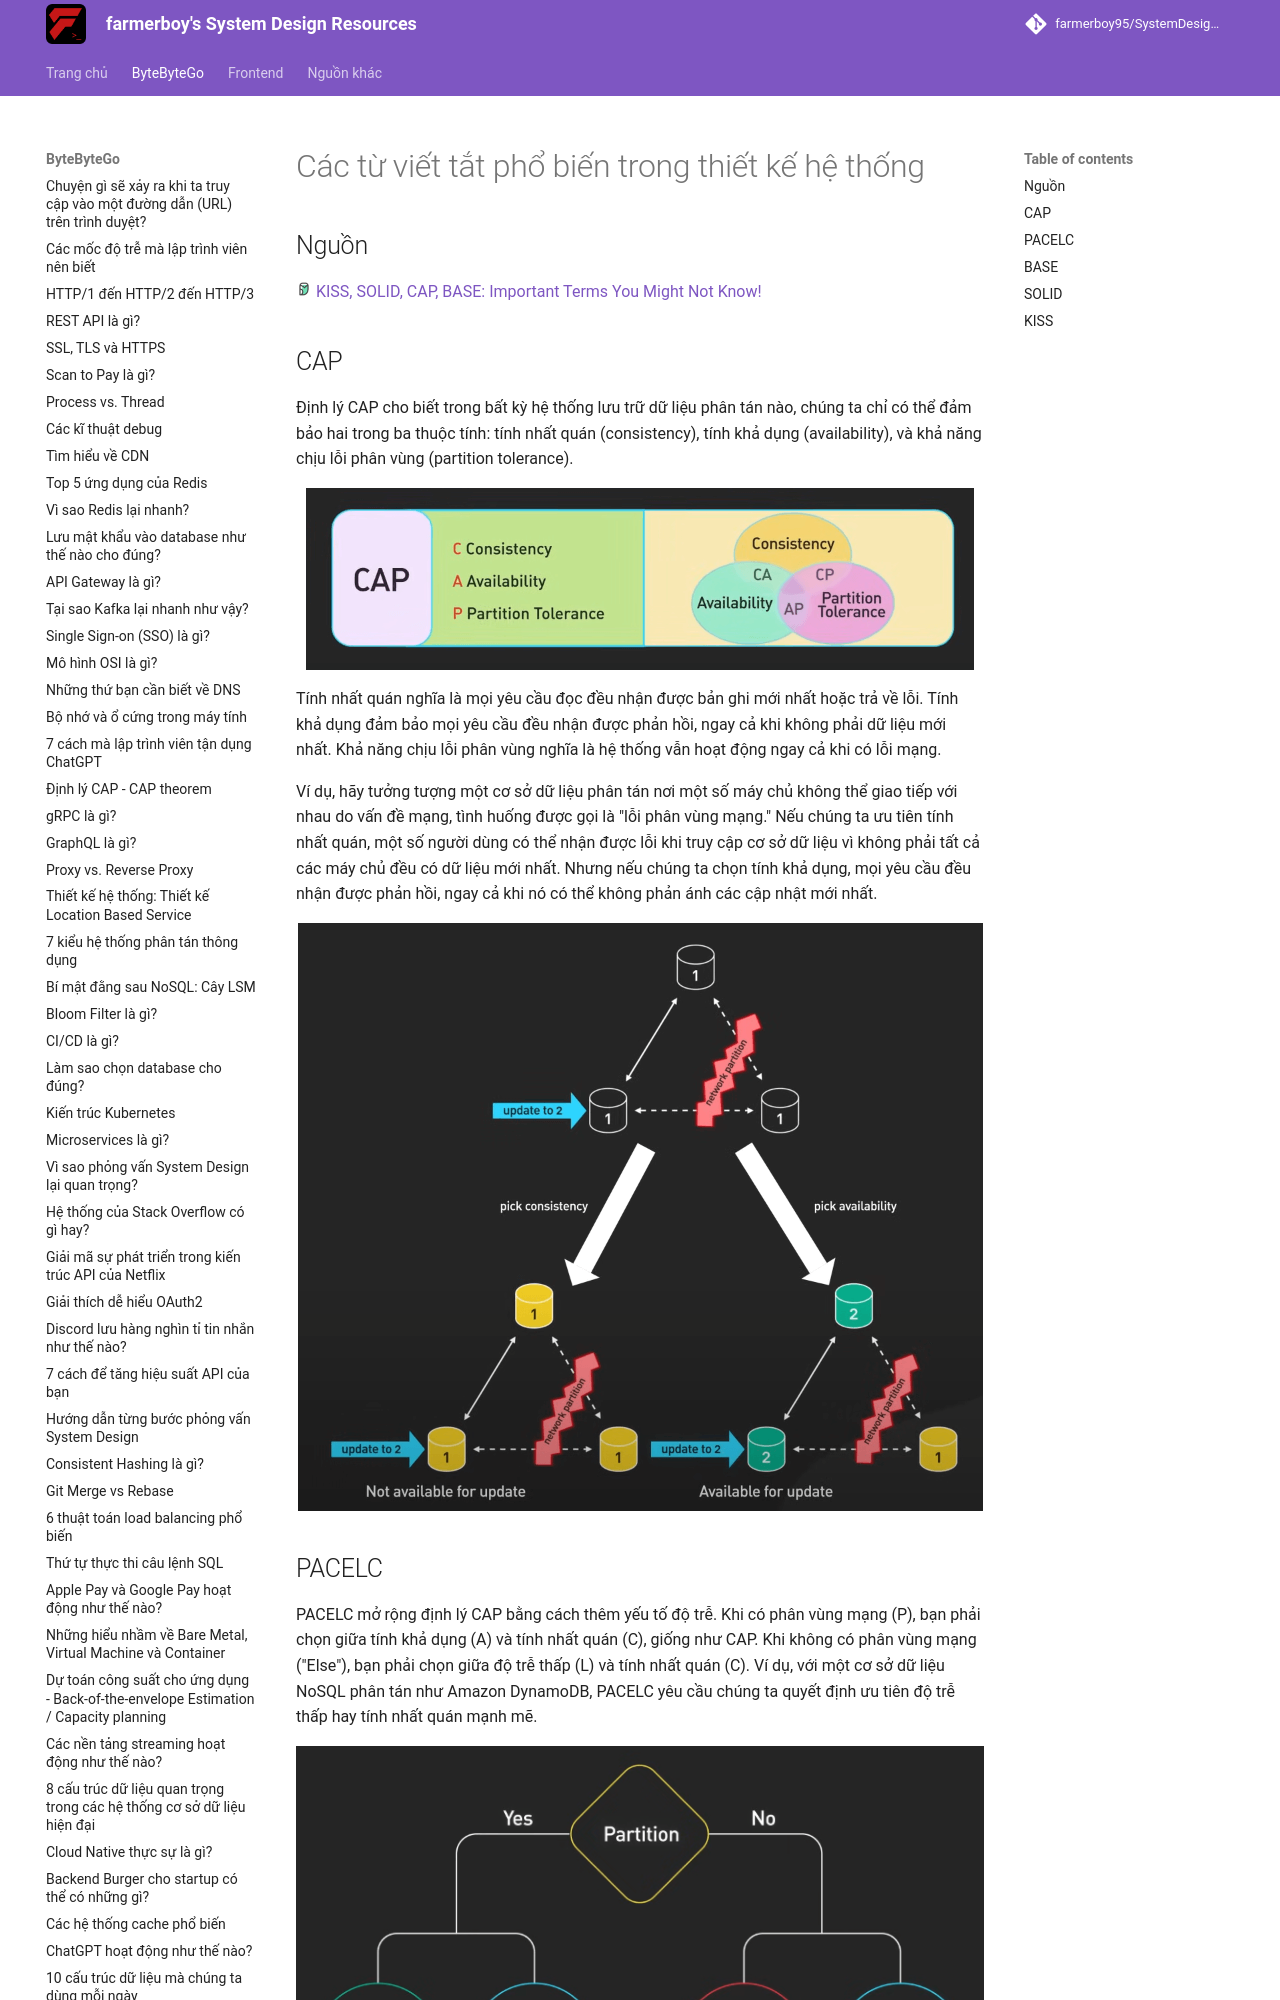

repository: farmerboy95/SystemDesignResources · page: ByteByteGo/kiss-solid-cap-base/index.html · generator: mkdocs

# Các từ viết tắt phổ biến trong thiết kế hệ thống

## Nguồn

<img src="../../assets/images/bytebytego.png" width="16" height="16"/> [KISS, SOLID, CAP, BASE: Important Terms You Might Not Know!](https://www.youtube.com/watch?v=cTyZ_hbmbDw)

## CAP

Định lý CAP cho biết trong bất kỳ hệ thống lưu trữ dữ liệu phân tán nào, chúng ta chỉ có thể đảm bảo hai trong ba thuộc tính: tính nhất quán (consistency), tính khả dụng (availability), và khả năng chịu lỗi phân vùng (partition tolerance). 

![](../assets/ByteByteGo/kiss-solid-cap-base/figure1.png){:class="centered-img"}

Tính nhất quán nghĩa là mọi yêu cầu đọc đều nhận được bản ghi mới nhất hoặc trả về lỗi. Tính khả dụng đảm bảo mọi yêu cầu đều nhận được phản hồi, ngay cả khi không phải dữ liệu mới nhất. Khả năng chịu lỗi phân vùng nghĩa là hệ thống vẫn hoạt động ngay cả khi có lỗi mạng.

Ví dụ, hãy tưởng tượng một cơ sở dữ liệu phân tán nơi một số máy chủ không thể giao tiếp với nhau do vấn đề mạng, tình huống được gọi là "lỗi phân vùng mạng." Nếu chúng ta ưu tiên tính nhất quán, một số người dùng có thể nhận được lỗi khi truy cập cơ sở dữ liệu vì không phải tất cả các máy chủ đều có dữ liệu mới nhất. Nhưng nếu chúng ta chọn tính khả dụng, mọi yêu cầu đều nhận được phản hồi, ngay cả khi nó có thể không phản ánh các cập nhật mới nhất.

![](../assets/ByteByteGo/kiss-solid-cap-base/figure2.png){:class="centered-img"}
